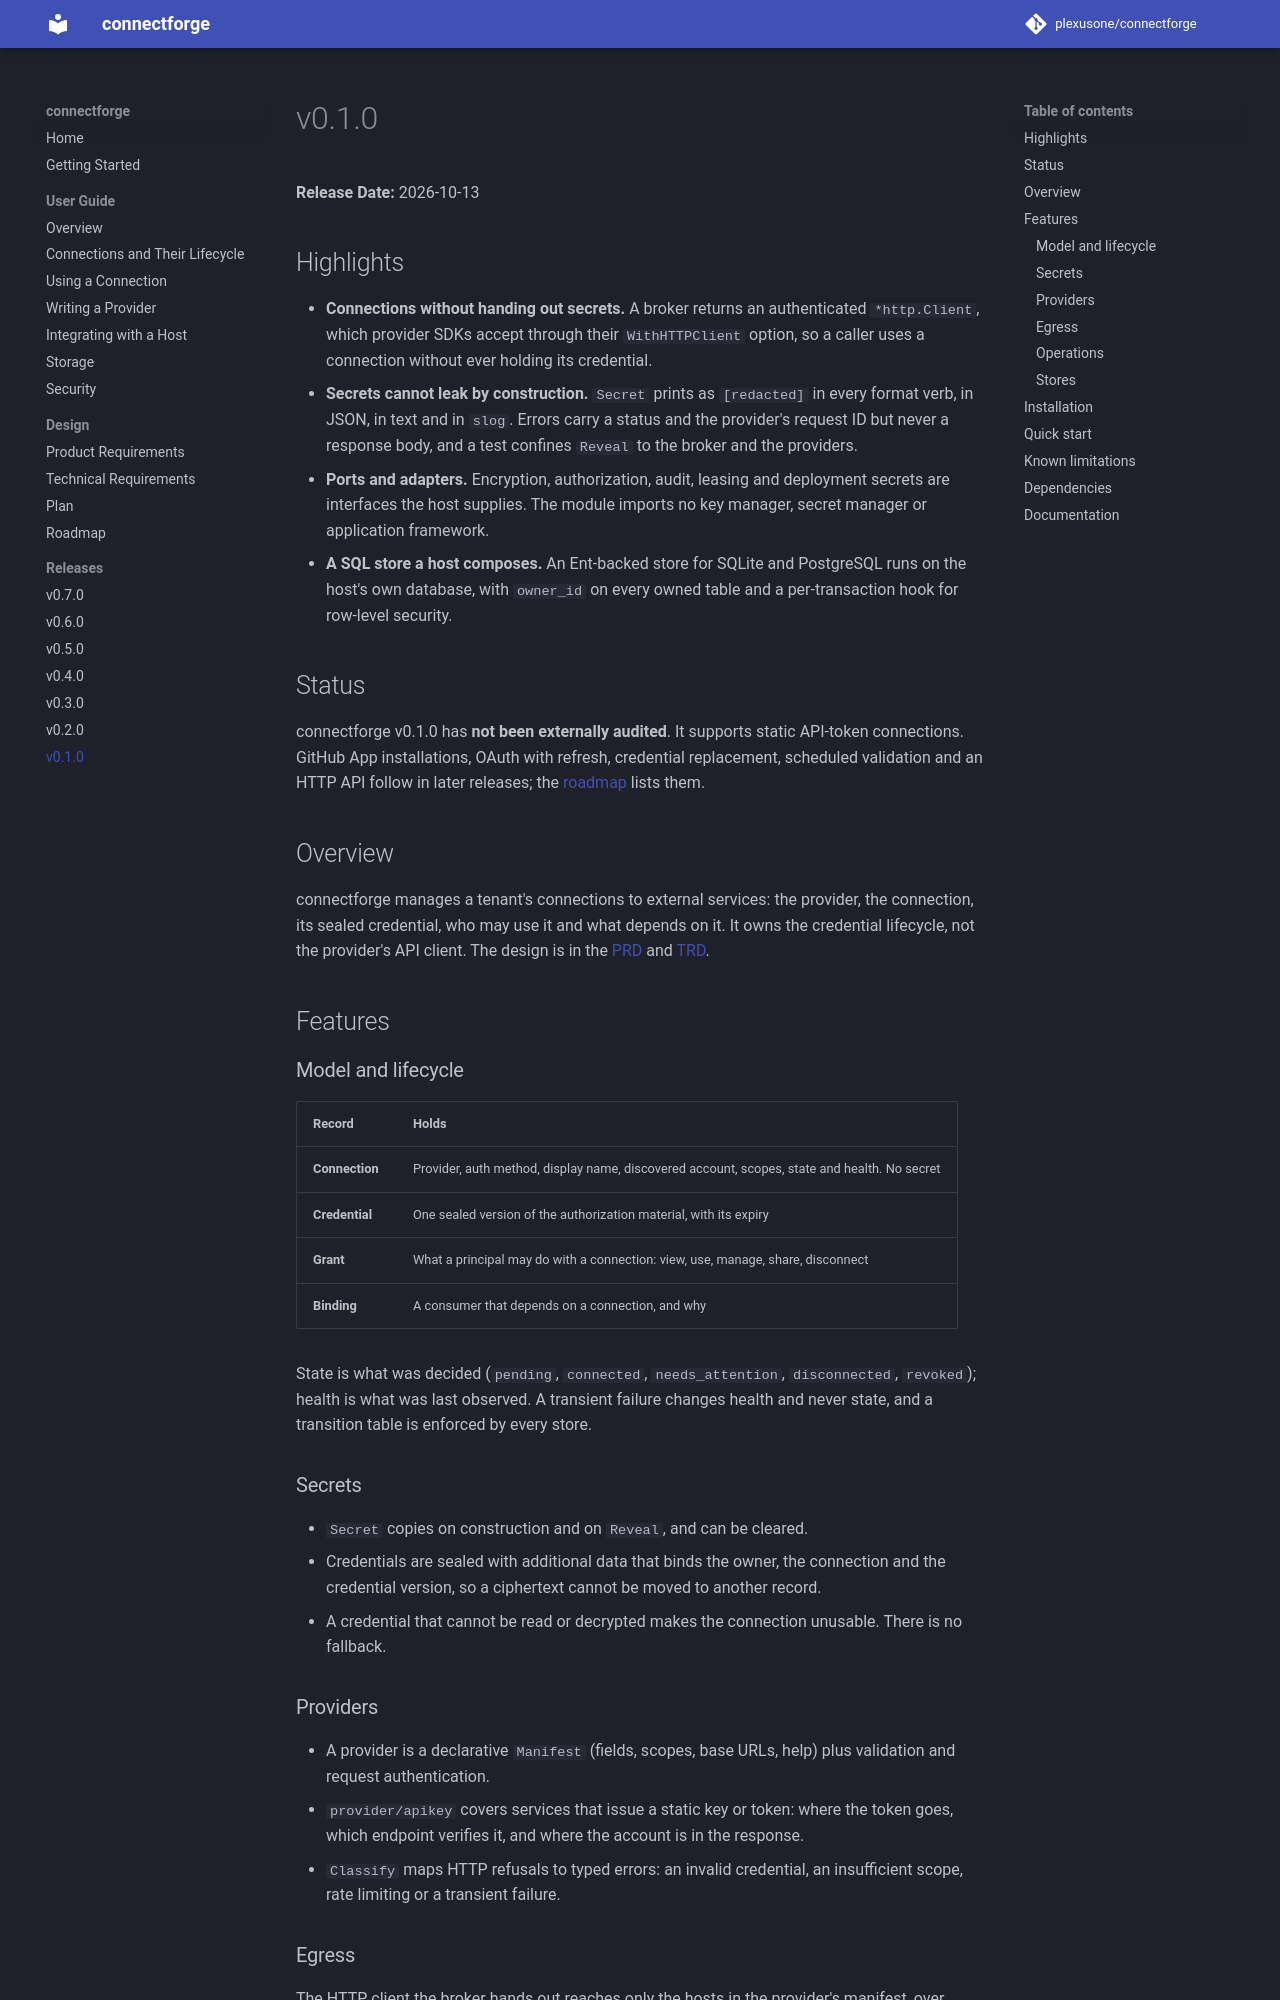

repository: plexusone/connectforge · page: releases/v0.1.0/index.html · generator: mkdocs

# v0.1.0

**Release Date:** 2026-10-13

## Highlights

- **Connections without handing out secrets.** A broker returns an
  authenticated `*http.Client`, which provider SDKs accept through their
  `WithHTTPClient` option, so a caller uses a connection without ever holding
  its credential.
- **Secrets cannot leak by construction.** `Secret` prints as `[redacted]` in
  every format verb, in JSON, in text and in `slog`. Errors carry a status and
  the provider's request ID but never a response body, and a test confines
  `Reveal` to the broker and the providers.
- **Ports and adapters.** Encryption, authorization, audit, leasing and
  deployment secrets are interfaces the host supplies. The module imports no
  key manager, secret manager or application framework.
- **A SQL store a host composes.** An Ent-backed store for SQLite and
  PostgreSQL runs on the host's own database, with `owner_id` on every owned
  table and a per-transaction hook for row-level security.

## Status

connectforge v0.1.0 has **not been externally audited**. It supports
static API-token connections. GitHub App installations, OAuth with refresh,
credential replacement, scheduled validation and an HTTP API follow in later
releases; the [roadmap](../specs/initiatives/INIT-CONNECTFORGE-001/ROADMAP.md)
lists them.

## Overview

connectforge manages a tenant's connections to external services: the
provider, the connection, its sealed credential, who may use it and what
depends on it. It owns the credential lifecycle, not the provider's API
client. The design is in the
[PRD](../specs/initiatives/INIT-CONNECTFORGE-001/PRD.md) and
[TRD](../specs/initiatives/INIT-CONNECTFORGE-001/TRD.md).

## Features

### Model and lifecycle

| Record | Holds |
|--------|-------|
| **Connection** | Provider, auth method, display name, discovered account, scopes, state and health. No secret |
| **Credential** | One sealed version of the authorization material, with its expiry |
| **Grant** | What a principal may do with a connection: view, use, manage, share, disconnect |
| **Binding** | A consumer that depends on a connection, and why |

State is what was decided (`pending`, `connected`, `needs_attention`,
`disconnected`, `revoked`); health is what was last observed. A transient
failure changes health and never state, and a transition table is enforced by
every store.

### Secrets

- `Secret` copies on construction and on `Reveal`, and can be cleared.
- Credentials are sealed with additional data that binds the owner, the
  connection and the credential version, so a ciphertext cannot be moved to
  another record.
- A credential that cannot be read or decrypted makes the connection
  unusable. There is no fallback.
